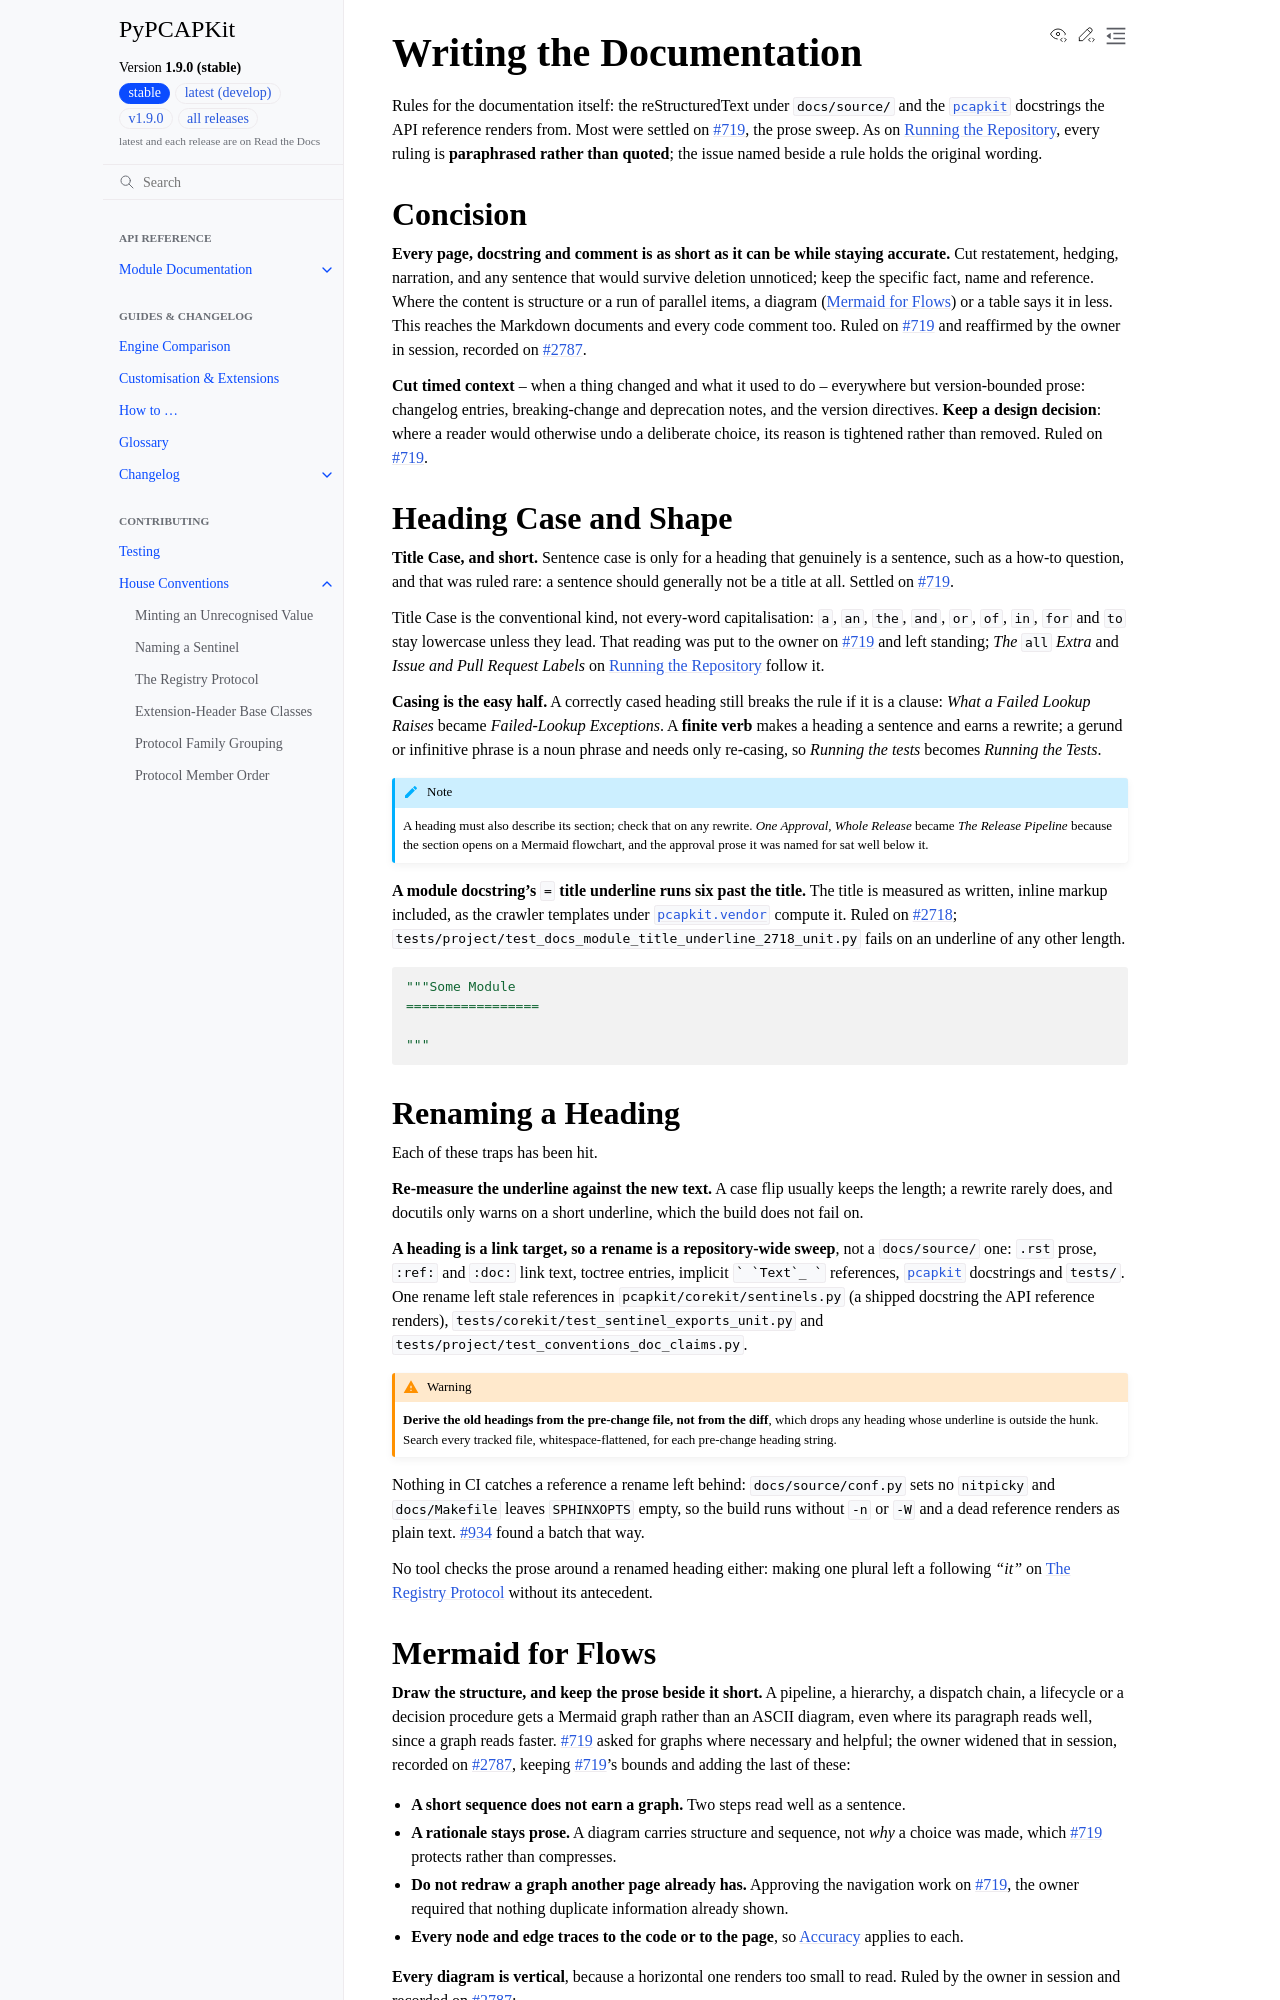

repository: JarryShaw/PyPCAPKit · page: contributing/conventions/documentation.html · generator: sphinx

.. _documentation:

Writing the Documentation
-------------------------

Rules for the documentation itself: the reStructuredText under :file:`docs/source/`
and the :mod:`pcapkit` docstrings the API reference renders from. Most were settled on
:issue:`719`, the prose sweep. As on :ref:`process`, every ruling is **paraphrased
rather than quoted**; the issue named beside a rule holds the original wording.

Concision
~~~~~~~~~

**Every page, docstring and comment is as short as it can be while staying
accurate.** Cut restatement, hedging, narration, and any sentence that would survive
deletion unnoticed; keep the specific fact, name and reference. Where the content is
structure or a run of parallel items, a diagram (`Mermaid for Flows`_) or a table says
it in less. This reaches the Markdown documents and every code comment too. Ruled on
:issue:`719` and reaffirmed by the owner in session, recorded on :issue:`2787`.

**Cut timed context** -- when a thing changed and what it used to do -- everywhere but
version-bounded prose: changelog entries, breaking-change and deprecation notes, and the
version directives. **Keep a design decision**: where a reader would otherwise undo a
deliberate choice, its reason is tightened rather than removed. Ruled on :issue:`719`.

Heading Case and Shape
~~~~~~~~~~~~~~~~~~~~~~

**Title Case, and short.** Sentence case is only for a heading that genuinely is a
sentence, such as a how-to question, and that was ruled rare: a sentence should
generally not be a title at all. Settled on :issue:`719`.

Title Case is the conventional kind, not every-word capitalisation: ``a``, ``an``,
``the``, ``and``, ``or``, ``of``, ``in``, ``for`` and ``to`` stay lowercase unless they
lead. That reading was put to the owner on :issue:`719` and left standing; *The*
``all`` *Extra* and *Issue and Pull Request Labels* on :ref:`process` follow it.

**Casing is the easy half.** A correctly cased heading still breaks the rule if it is a
clause: *What a Failed Lookup Raises* became *Failed-Lookup Exceptions*. A **finite
verb** makes a heading a sentence and earns a rewrite; a gerund or infinitive phrase is
a noun phrase and needs only re-casing, so *Running the tests* becomes *Running the
Tests*.

.. note::

   A heading must also describe its section; check that on any rewrite. *One Approval,
   Whole Release* became *The Release Pipeline* because the section opens on a Mermaid
   flowchart, and the approval prose it was named for sat well below it.

**A module docstring's** ``=`` **title underline runs six past the title.** The title
is measured as written, inline markup included, as the crawler templates under
:mod:`pcapkit.vendor` compute it. Ruled on
:issue:`2718`; :file:`tests/project/test_docs_module_title_underline_2718_unit.py`
fails on an underline of any other length.

.. code-block:: python

   """Some Module
   =================

   """

Renaming a Heading
~~~~~~~~~~~~~~~~~~

Each of these traps has been hit.

**Re-measure the underline against the new text.** A case flip usually keeps the
length; a rewrite rarely does, and docutils only warns on a short underline, which the
build does not fail on.

**A heading is a link target, so a rename is a repository-wide sweep**, not a
:file:`docs/source/` one: ``.rst`` prose, ``:ref:`` and ``:doc:`` link text, toctree
entries, implicit ``` `Text`_ ``` references, :mod:`pcapkit` docstrings and
:file:`tests/`. One rename left stale references in
:file:`pcapkit/corekit/sentinels.py` (a shipped docstring the API reference renders),
:file:`tests/corekit/test_sentinel_exports_unit.py` and
:file:`tests/project/test_conventions_doc_claims.py`.

.. warning::

   **Derive the old headings from the pre-change file, not from the diff**, which drops
   any heading whose underline is outside the hunk. Search every tracked file,
   whitespace-flattened, for each pre-change heading string.

Nothing in CI catches a reference a rename left behind: :file:`docs/source/conf.py`
sets no ``nitpicky`` and :file:`docs/Makefile` leaves ``SPHINXOPTS`` empty, so the
build runs without ``-n`` or ``-W`` and a dead reference renders as plain text.
:issue:`934` found a batch that way.

No tool checks the prose around a renamed heading either: making one plural left a
following *"it"* on :ref:`registry-protocol` without its antecedent.
